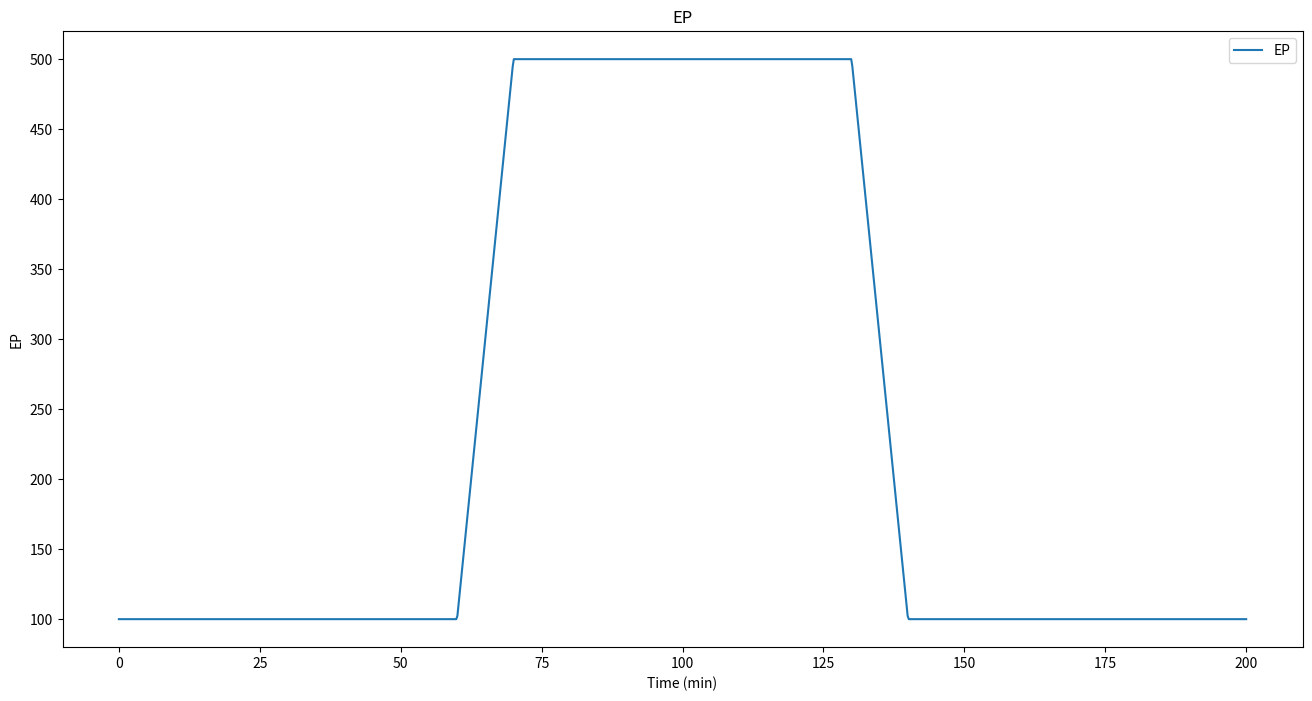
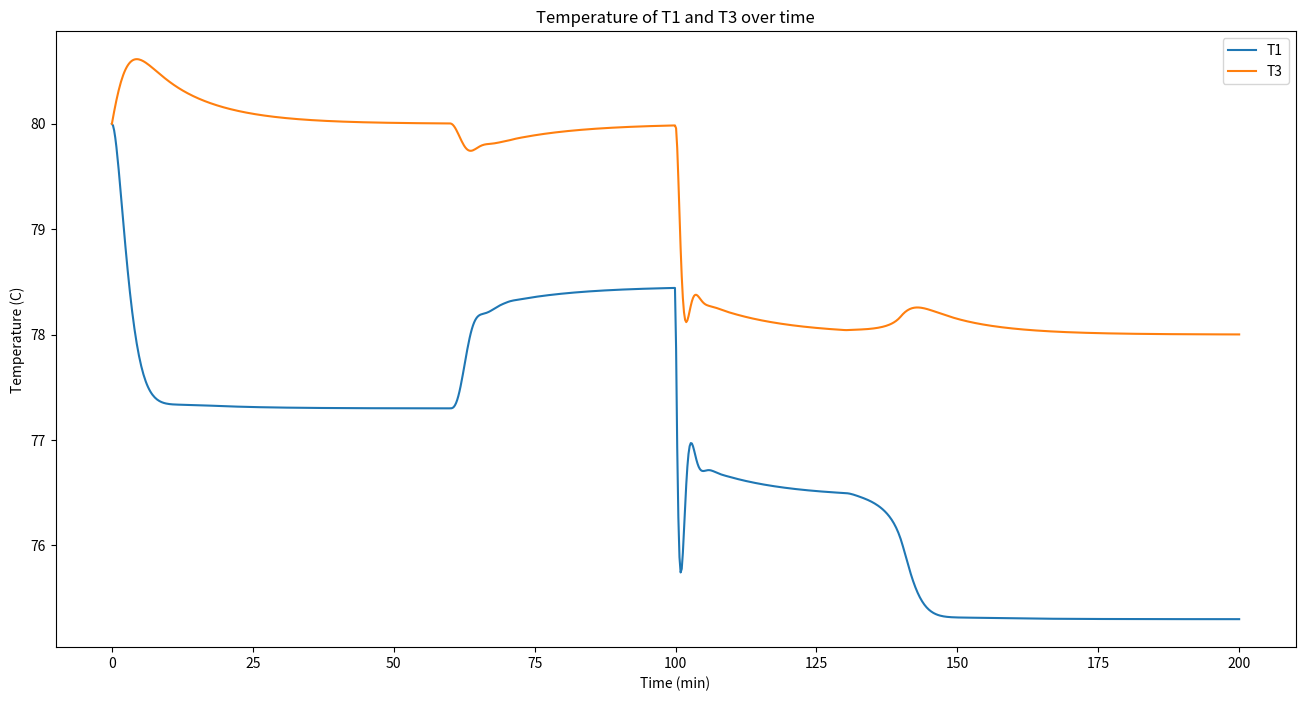
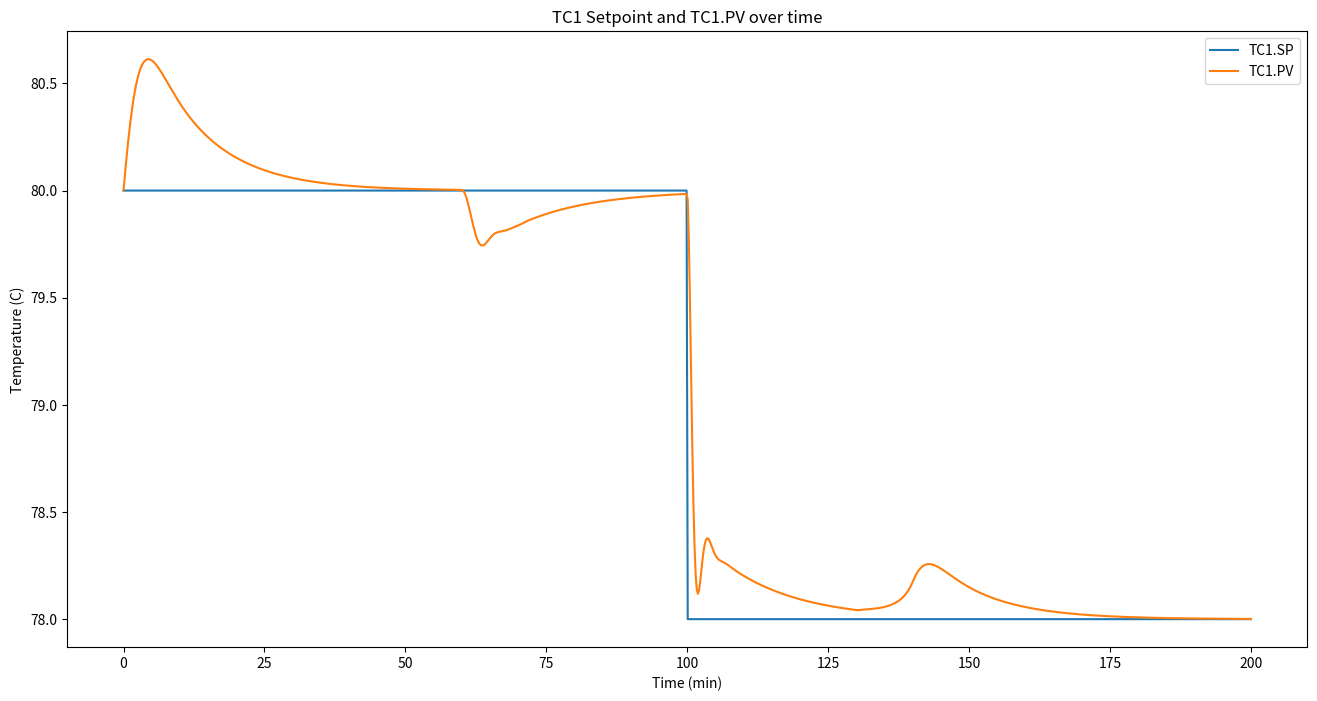
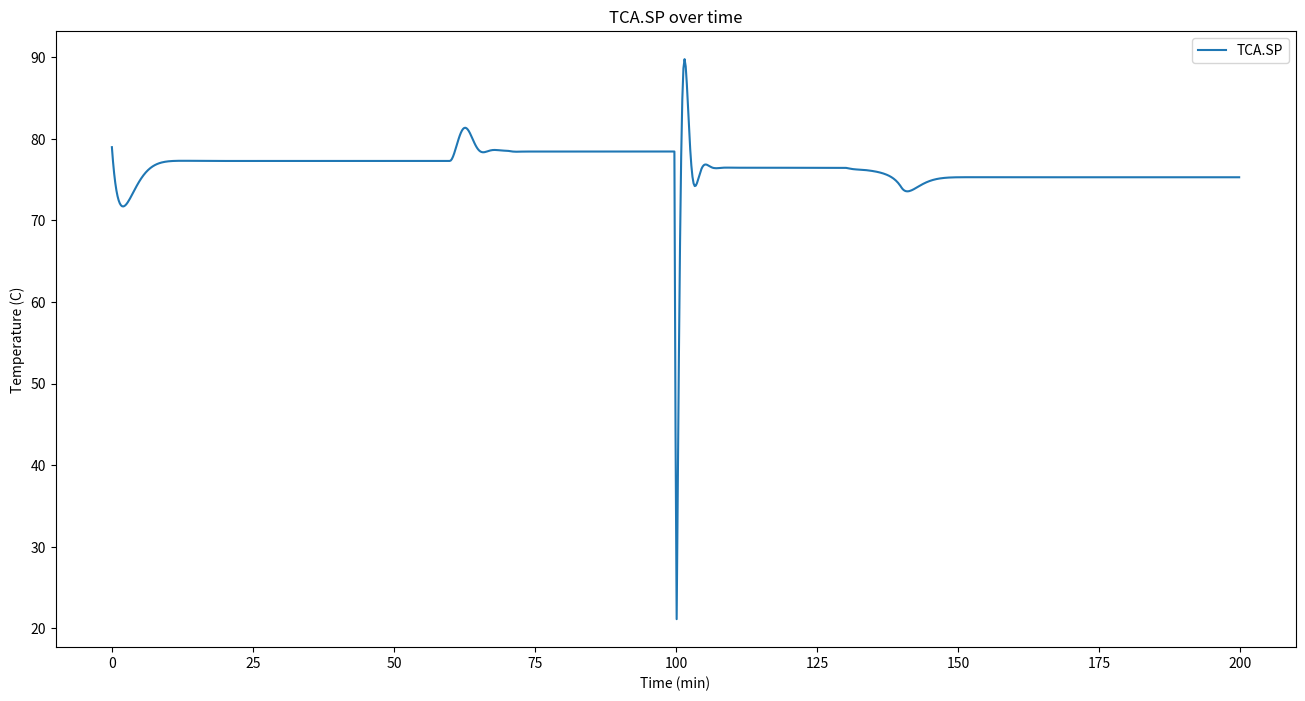

The script that saved these images, in order:
import numpy as np
import numpy.typing as npt
import scipy.integrate
import matplotlib.pyplot as plt
import sympy as sp

# variables     Min     Max     Units
EP = 100       #100     500     kW
F1_elec = 2    #2       2       kg/s
F2_elec = 2    #2       2       kg/s
TCA_SP = 70    #70      70      C

# unknown variables
#F3_elec 
#F3_H2
#F_OH
#F4_elec
#F4_O2
#F5
#F6
#F7_elec
#F8_elec
#F9
#rho_H2
#rho_O2
#T1
#T2
#T3
#T4

class SSt:
    def __init__(self,EP=100,F1_elec=2,F2_elec=2,TCA_SP=70):
        self.EP = EP
        self.F1_elec = F1_elec
        self.F2_elec = F2_elec
        self.TCA_SP = 273.15 + TCA_SP

        # parameters
        self.eta = 0.65 
        self.Cs1 = 7000 #kJ/C
        self.Cp_elec = 3.24 #kJ/(kgC)
        self.rho_elec = 1320 #kg/m^3
        self.delta_Hr = 286 #kJ/mol H2O
        self.V1_gas = 0.1 #m^3
        self.V2_gas = 0.1 #m^3
        self.p1 = 0.034/440 #kg/kJ
        self.p2 = 0.002/440 #kg/kJ
        self.p3 = 0.016/440 #kg/kJ
        self.p4 = 0.35

        self.calc = 0

    def calculate(self):
        # Assumption 6
        self.F3_elec = self.F1_elec
        self.F4_elec = self.F2_elec

        # Equation 2
        self.T1 = self.TCA_SP

        # Equation 15
        self.T2 = self.T1

        # Equation 9, Steady State.
        self.T3 = self.p4*self.EP/((self.F1_elec+self.F2_elec)*self.Cp_elec)+self.T1

        # Assumption 5
        self.T4 = self.T3
        
        # Equation 5
        self.F_OH = self.p1*self.EP

        # Equation 6
        self.F3_H2 = self.p2*self.EP

        # Equation 7
        self.F4_O2 = self.p3*self.EP

        # Equation 3
        self.F3_elec = self.F1_elec - self.F3_H2 - self.F_OH

        # Equation 4
        self.F4_elec = self.F2_elec - self.F4_O2 + self.F_OH

        # Steady state so V1_gas*d(rho_h2)/dt = F3_H2 - F5 (Equation 10) becomes 0 = F3_H2 - F5
        self.F5 = self.F3_H2

        # Steady state so V2_gas*d(rho_O2)/dt = F4_O2 - F6 (Equation 12) becomes 0 = F4_O2 - F6
        self.F6 = self.F4_O2

        # 0 = F4_elec - F8_elec (Equation 13)
        self.F8_elec = self.F4_elec

        # 0 = F3_elec + F9 - F7_elec (Equation 11)
        #self.F7_elec = self.F3_elec + self.F9
        # F1_elec + F2_elec = F7_elec + F8_elec
        self.F7_elec = self.F1_elec + self.F2_elec - self.F8_elec

        # 0 = F9 - F5 - F6 (Compound balance)
        #self.F9 = self.F5 + self.F6
        self.F9 = self.F7_elec - self.F3_elec

        #sanity check
        if (self.F9 - (self.F5 + self.F6)) > 0.0001:
            print(f"Error: Total mass balance incorrect\nF9 ({self.F9}) = F5 ({self.F5}) + F6 ({self.F6}) = {self.F5+self.F6}")
        if (self.F7_elec + self.F8_elec - (self.F1_elec + self.F2_elec)) > 0.0001:
            print(f"Error: B0 mass balance incorrect\nF7_elec ({self.F7_elec}) + F8 ({self.F8_elec}) = F1_elec ({self.F1_elec}) + F2_elec ({self.F2_elec})")
        

        self.calc = 1

    def __str__(self):
        if self.calc==1:
            return f'''
Steady State Alkaline Electrolyser initialized with the following variables and parameters:\n\n
Variables   Min     Max     Units
EP={self.EP}      100     500     kW
F1_elec={self.F1_elec}   2       2       kg/s
F2_elec={self.F2_elec}   2       2       kg/s
TCA_SP={self.TCA_SP-273.15} 70      70      C

Results  
F3_elec = {self.F3_elec:.3g}
F3_H2 = {self.F3_H2:.3g}
F_OH = {self.F_OH:.3g}
F4_elec = {self.F4_elec:.3g}
F4_O2 = {self.F4_O2:.3g}
F5 = {self.F5:.3g}
F6 = {self.F6:.3g}
F7_elec = {self.F7_elec:.3g}
F8_elec = {self.F8_elec:.3g}
F9 = {self.F9:.5g}
rho_H2 = unknown
rho_O2 = unknown
T1 = {self.T1-273.15:.3g}
T2 = {self.T2-273.15:.3g}
T3 = {self.T3-273.15:.3g}
T4 = {self.T4-273.15:.3g}
'''
        elif self.calc==0:
            return f'''
Steady State Alkaline Electrolyser initialized with the following variables and parameters:\n\n
Variables   Min     Max     Units
EP={self.EP}      100     500     kW
F1_elec={self.F1_elec}   2       2       kg/s
F2_elec={self.F2_elec}   2       2       kg/s
TCA_SP={self.TCA_SP}   70      70      C

Results not yet calculated.
'''
        
class dynmodel: 
    def __init__(self,EP: float = 100, F1_elec: float = 2,F2_elec: float = 2,TCA_SP: float = 70):
        self.EP = EP
        self.F1_elec = F1_elec
        self.F2_elec = F2_elec
        self.TCA_SP = 273.15 + TCA_SP

        # parameters
        self.eta = 0.65 
        self.Cs1 = 7000 #kJ/C
        self.Cp_elec = 3.24 #kJ/(kgC)
        self.rho_elec = 1320 #kg/m^3
        self.delta_Hr = 286 #kJ/mol H2O
        self.V1_gas = 0.1 #m^3
        self.V2_gas = 0.1 #m^3
        self.p1 = 0.034/440 #kg/kJ
        self.p2 = 0.002/440 #kg/kJ
        self.p3 = 0.016/440 #kg/kJ
        self.p4 = 0.35

        # Physical quantities
        self.mwH2 = 2.016/1000 #kg/mol
        self.mwO2 = 32./1000 #kg/mol
        self.R = 8.314

        # SS values
        self.SS = SSt(EP, F1_elec, F2_elec, TCA_SP)
        self.SS.calculate()

        self.calc = 0
        self.pidr = 0
        self.pidt = 0

    def Ept(self, t):
        if t<=(60*60):
            return 100
        elif t>(60*60) and t<(70*60):
            return 100 + 400*(t-(60*60))/(10*60)
        elif t >= (70*60) and t <= (130*60):
            return 500
        elif t > (130*60) and t<(140*60):
            return  500 - 400*(t-(130*60))/(10*60)
        elif t >= (140*60):
            return 100
        
    def p_set(self, t):
        convH2 = 100000*(self.mwH2/(self.R*353)) # bar to hydrogen density
        convO2 = 100000*(self.mwO2/(self.R*353)) # bar to oxygen density
        if t<(100*60):
            p_setH2 = 2*convH2 # 2 bar
            p_setO2 = 2*convO2 # 2 bar
        else:
            p_setH2 = 2.50*convH2
            p_setO2 = 2.50*convO2
        return [p_setH2, p_setO2]

    def F3_H2t(self, EP):
        # Equation 6
        return self.p2*EP
        
    def F4_O2t(self, EP):
        # Equation 7
        return self.p3*EP
    
    def F5t(self, t):
        # For step test
        if t < 100*60:
            return self.SS.F5
        else:
            return self.SS.F5 + 1
        
    def F6t(self, t):
        # For step test
        if t < 120*60:
            return self.SS.F6
        else:
            return self.SS.F6 + 1
        
    def TCA_SPt(self, t):
        # For step test
        if t < 100*60:
            return self.TCA_SP
        else:
            return self.TCA_SP + 1

    def calculate(self, Nt: int = 100, tf: float = 200):
        self.t_arr = np.linspace(0,tf*60,Nt)

        # For dynamic calculation
        def eq(u,t): # u = [T1, T3, rho_H2, rho_O2]
            dT1dt = (self.TCA_SP-u[0])/60 # T1, adapted from equation 2 (DT1/dt=(TCA_SP-?)/60)
            dT3dt = ((self.F1_elec+self.F2_elec)*self.Cp_elec*(u[0]-u[1]))/self.Cs1 + (self.p4*self.Ept(t))/self.Cs1 # T3, adapted from equation 8
            drhoH2dt = (self.F3_H2t(self.Ept(t))-self.SS.F5)/self.V1_gas # rho_H2, adapted from equation 10
            drhoO2dt = (self.F4_O2t(self.Ept(t))-self.SS.F6)/self.V2_gas # rho_O2, adapted from equation 12
            return np.array([dT1dt,dT3dt,drhoH2dt,drhoO2dt])
        
        # For step test F3H2 and F4O2 minimum EP=100
        # def eq(u,t): # u = [T1, T3, rho_H2, rho_O2]
        #     dT1dt = (self.TCA_SP-u[0])/60 # T1, adapted from equation 2 (DT1/dt=(TCA_SP-?)/60)
        #     dT3dt = ((self.F1_elec+self.F2_elec)*self.Cp_elec*(u[0]-u[1]))/self.Cs1 + (self.p4*100)/self.Cs1 # T3, adapted from equation 8
        #     drhoH2dt = (self.F3_H2t(100)-self.F5t(t))/self.V1_gas # rho_H2, adapted from equation 10
        #     drhoO2dt = (self.F4_O2t(100)-self.F6t(t))/self.V2_gas # rho_O2, adapted from equation 12
        #     return np.array([dT1dt,dT3dt,drhoH2dt,drhoO2dt])    

        # For step test TCA.SP minimum EP=100
        # def eq(u,t): # u = [T1, T3, rho_H2, rho_O2]
        #     dT1dt = (self.TCA_SPt(t)-u[0])/60 # T1, adapted from equation 2 (DT1/dt=(TCA_SP-?)/60)
        #     dT3dt = ((self.F1_elec+self.F2_elec)*self.Cp_elec*(u[0]-u[1]))/self.Cs1 + (self.p4*self.Ept(0))/self.Cs1 # T3, adapted from equation 8
        #     drhoH2dt = (self.F3_H2t(self.Ept(t))-self.SS.F5)/self.V1_gas # rho_H2, adapted from equation 10
        #     drhoO2dt = (self.F4_O2t(self.Ept(t))-self.SS.F6)/self.V2_gas # rho_O2, adapted from equation 12
        #     return np.array([dT1dt,dT3dt,drhoH2dt,drhoO2dt])        

        res0 = np.array([self.SS.T1,self.SS.T3,0.071,1.1369])
        self.res = scipy.integrate.odeint(eq, res0, self.t_arr)

        self.calc = 1
        self.pidr = 0
        self.pidt = 0
        return self.res
    
    def PID1(self, Nt: int = 10000, tf: float = 200):
        self.t_arr = np.linspace(0,tf*60,Nt)
        self.pH2_Kp = -10 #m^-3
        self.pO2_Kp = -10 #m^-3
        self.lmb = 100 #just chose, higher for slower systems. Probably in seconds.
        self.pH2_tau_i = 2*self.lmb
        self.pO2_tau_i= 2*self.lmb
        self.Kc_pH2 = 2/(self.pH2_Kp*self.lmb) # m^3/s
        self.Kc_pO2 = 2/(self.pO2_Kp*self.lmb) # m^3/s

        def eq(u,t): #u = [PH2, PO2, I1, I2, T1, T3]
            pH2, pO2, I1, I2, T1, T3 = u
            error1 = self.p_set(t)[0]-pH2 # error H2
            error2 = self.p_set(t)[1]-pO2 # error O2
            C1 = self.Kc_pH2*(error1+1/self.pH2_tau_i*I1) # m^3/s * error in density
            C2 = self.Kc_pO2*(error2+1/self.pO2_tau_i*I2) # m^3/s 
            F5 = self.SS.F5 + C1
            F6 = self.SS.F6 + C2
            dpH2dt = (self.F3_H2t(self.Ept(t))-F5)/self.V1_gas
            dpO2dt = (self.F4_O2t(self.Ept(t))-F6)/self.V2_gas
            dI1dt = error1
            dI2dt = error2
            dT1dt = (self.TCA_SP-T1)/60 # T1
            dT3dt = (self.SS.F1_elec+self.SS.F2_elec)*self.Cp_elec*(T1-T3)/self.Cs1 + self.p4*self.Ept(t)/self.Cs1 # T3
            # if F5 < 0:
            #     print(F5)
            # if (-(dpH2dt)*self.V1_gas+self.p2*self.Ept(t)) < 0:
            #     print(-(dpH2dt)*self.V1_gas+self.p2*self.Ept(t))
            return np.array([dpH2dt,dpO2dt,dI1dt,dI2dt,dT1dt,dT3dt])
        
        res0 = [self.p_set(0)[0],self.p_set(0)[1],0,0,self.SS.T1,self.SS.T3]

        self.res = scipy.integrate.odeint(eq, res0, self.t_arr)

        self.pidr = 1
        self.calc = 0
        self.pidt = 0
        return self.res
    
    def T_set(self, t):
        if t<100*60:
            T_setT1 = 80 + 273.15
        else:
            T_setT1 = 78 + 273.15
        return T_setT1
    
    def PID2(self, Nt: int = 1000, tf: float = 200):
        self.t_arr = np.linspace(0,tf*60,Nt)
        
        lmb = 200
        KcT3 = 1
        tau_i = 600
        self.KcT1 = tau_i/(KcT3*lmb)

        def eq3(u,t): #u = [T1, T3, I1]
            T1, T3, I = u
            error = self.T_set(t) - T3
            #C = self.SS.T1 + self.KcT1*(error+1/tau_i*I) # TCA_SP
            C = self.T_set(0) + self.KcT1*(error+1/tau_i*I) # TCA_SP
            dT1dt = (C-T1)/60
            # Question 9
            # dT3dt = (self.SS.F1_elec+self.SS.F2_elec)*self.Cp_elec*(T1-T3)/self.Cs1 + self.p4*self.Ept(t)/self.Cs1
            # Question 10
            dT3dt = (self.F1_elec+self.F2_elec+(self.Ept(t)-100)*(31/400))*self.Cp_elec*(T1-T3)/self.Cs1 + self.p4*self.Ept(t)/self.Cs1
            dIdt = error
            # if t>=0 and t < 245:
            #    print(f'At t: {t:.2f} s, SP = {self.T_set(t):.2f}, T3 = {T3:.2f}, T1 = {T1:.2f}, error = {error:.2f}, Total error = {I:.2f}, C = {C:.2f}, dT1dt = {dT1dt:.2f} and dT3dt = {dT3dt:.2f}')
            return [dT1dt, dT3dt, dIdt]
        
        def eq3_ivp(t,u):
            return eq3(u,t)

        #T0 = np.array([self.SS.T1, self.SS.T3, self.T_set(0)-self.SS.T3])
        T0 = np.array([self.T_set(0), self.T_set(0), 0])
        self.res = scipy.integrate.odeint(eq3, T0, self.t_arr)
        #self.resivp = scipy.integrate.solve_ivp(eq3_ivp, [0,tf*60], T0, t_eval=self.t_arr)

        self.pidt = 1
        self.calc = 0
        self.pidr = 0
        return self.res
    
    def plot_calcgraphs(self, Nt: int = 100, tf: float = 200):
        if self.calc == 0:
            print("Results not yet calculated. Please take a break for a moment")
            self.calculate(Nt, tf)

        fig1, ax1 = plt.subplots()
        fig1.set_size_inches(16,8)
        fig2, ax2 = plt.subplots()
        fig2.set_size_inches(16,8)
        fig3, ax3 = plt.subplots()
        fig3.set_size_inches(16,8)
        fig4, ax4 = plt.subplots()
        fig4.set_size_inches(16,8)

        EP_array = np.zeros(self.t_arr.size)
        for i in range(0,self.t_arr.size):
            EP_array[i] = self.Ept(self.t_arr[i])
        ax1.plot(self.t_arr/60, EP_array, label = 'EP')
        ax1.set_xlabel("Time (min)")
        ax1.set_ylabel("Electrical Power (EP)")
        #ax1.set_title("Electrical Power over Time")
        plt.show(block=False)

        ax2.plot(self.t_arr/60, self.res[:,0]-273.15, label = 'TC1')
        ax2.plot(self.t_arr/60, self.res[:,1]-273.15, label = 'TC3')
        #ax2.plot(self.t_arr[35:]/60, self.res[:,1][35:]-self.SS.T3, label = 'TC3 above SS value') # step test
        ax2.set_xlabel("Time (min)")
        ax2.set_ylabel("Temperature (C)")
        #ax2.set_title("Temperature of TC1 and TC3 over time")
        ax2.legend()
        plt.show(block=False)

        # for i in range(0,self.t_arr.size):
        #     if self.res[:,1][i] > (0.62*(self.res[:,1][-1]-self.SS.T3)+self.SS.T3) and self.res[:,1][i] < (0.64*(self.res[:,1][-1]-self.SS.T3)+self.SS.T3):
        #         print("\nTime")
        #         print(self.t_arr[i])
        #         print("Temp")
        #         print(self.res[:,1][i])
        
        # print("\nSS")
        # print(0.63*(self.res[:,1][-1]-self.SS.T3)+self.SS.T3)

        ax3.plot(self.t_arr/60, self.res[:,2], label = 'rho H2')
        ax3.plot(self.t_arr/60, self.res[:,3], label = 'rho O2')
        ax3.set_xlabel("Time (min)")
        ax3.set_ylabel("rho (kg/m^3)")
        #ax3.set_title("Density of hydrogen and oxygen over time")
        ax3.legend()
        plt.show(block=False)
        #print((self.res[:,2][90]-self.res[:,2][70])/(self.t_arr[90]-self.t_arr[70]))

        ax4.plot(self.t_arr/60, self.SS.F5*np.ones(self.t_arr.size), label = 'F5')
        ax4.plot(self.t_arr/60, self.F3_H2t(EP_array), label = 'F3_H2')
        ax4.set_xlabel("Time (min)")
        ax4.set_ylabel("Flow (kg/s)")
        #ax4.set_title("Flow in F5 and F3_H2 over time")
        ax4.legend()
        plt.show(block=False)

    def plot_PIDgraphs_p(self, Nt: int = 10000, tf: float = 200):
        
        if self.pidr == 0:
            print("PID not yet calculated. Please take a break for a moment")
            self.PID1(Nt, tf)

        fig1, ax1 = plt.subplots()
        fig1.set_size_inches(16,8)
        fig2, ax2 = plt.subplots()
        fig2.set_size_inches(16,8)
        fig3, ax3 = plt.subplots()
        fig3.set_size_inches(16,8)
        fig4, ax4 = plt.subplots()
        fig4.set_size_inches(16,8)
        fig5, ax5 = plt.subplots()
        fig5.set_size_inches(16,8)
        fig6, ax6 = plt.subplots()
        fig6.set_size_inches(16,8)
        # fig7, ax7 = plt.subplots()
        # fig7.set_size_inches(16,8)
        # fig8, ax8 = plt.subplots()
        # fig8.set_size_inches(16,8)

        EP_array = np.zeros(self.t_arr.size)
        for i in range(0,self.t_arr.size):
            EP_array[i] = self.Ept(self.t_arr[i])
        ax1.plot(self.t_arr/60, EP_array, label = 'EP')
        ax1.set_xlabel("Time (min)")
        ax1.set_ylabel("EP")
        ax1.set_title("EP")
        ax1.legend()
        plt.show(block=False)

        ax2.plot(self.t_arr/60, self.res[:,4]-273.15, label = 'T1')
        ax2.plot(self.t_arr/60, self.res[:,5]-273.15, label = 'T3')
        ax2.set_title("Temperature of TC1 and TC3 over time")
        ax2.set_xlabel("Time (min)")
        ax2.set_ylabel("Temperature (K)")
        ax2.legend()
        plt.show(block=False)

        pH2_array = np.zeros(self.t_arr.size)
        pO2_array = np.zeros(self.t_arr.size)
        print(self.t_arr.size)
        for i in range(0,self.t_arr.size):
            pH2_array[i], pO2_array[i] = self.p_set(self.t_arr[i])
        ax3.plot(self.t_arr/60, pH2_array*(self.R*353/self.mwH2)/100000, label = 'PC1.SP')
        ax3.plot(self.t_arr/60, self.res[:,0]*(self.R*353/self.mwH2)/100000, label = 'PC1.PV')
        ax3.set_xlabel("Time (min)")
        ax3.set_ylabel("Hydrogen pressure (bar)")
        ax3.set_title("Hydrogen pressure over Time")
        ax3.legend()
        plt.show(block=False)
        # print(str(np.min(self.res[:,0]))+ ' ' + str(np.max(self.res[:,0])))

        ax4.plot(self.t_arr/60, pO2_array*(self.R*353/self.mwO2), label = 'PC2.SP')
        ax4.plot(self.t_arr/60, self.res[:,1]*(self.R*353/self.mwO2), label = 'PC2.PV')
        ax4.set_xlabel("Time (min)")
        ax4.set_ylabel("Oxygen pressure (Pa)")
        ax4.set_title("Oxygen pressure over time")
        ax4.legend()
        plt.show(block=False)

        F5_array = np.zeros(self.t_arr.size-1)
        F6_array = np.zeros(self.t_arr.size-1)
        FI_array = np.zeros(self.t_arr.size)
        for i in range(0,self.t_arr.size-1):
            F5_array[i] = -self.V1_gas*(self.res[:,0][i+1]-self.res[:,0][i])/(self.t_arr[-1]/self.t_arr.size)+self.F3_H2t(self.Ept(self.t_arr[i]))
            # F5_array[i] = -self.V1_gas*(self.res[:,0][i+1]-self.res[:,0][i])/(self.t_arr[-1]/self.t_arr.size)+self.F3_H2t(self.Ept(t))
            F6_array[i] = -self.V1_gas*(self.res[:,1][i+1]-self.res[:,1][i])/(self.t_arr[-1]/self.t_arr.size)+self.p3*self.Ept(self.t_arr[i])
            FI_array[i] = self.res[:,2][i+1]-self.res[:,2][i]

        ax5.plot(self.t_arr[0:-1]/60, F5_array, label = 'F5')
        ax5.plot(self.t_arr/60, self.F3_H2t(EP_array), label = 'F3_H2')
        # ax5.plot(self.t_arr/60, np.ones(self.t_arr.size)*self.F3_H2t(self.Ept(0)), label = 'F3_H2')
        ax5.set_xlabel("Time (min)")
        ax5.set_ylabel("Flow (kg/s)")
        ax5.set_title("Flow in F5 and F3_H2 over time")
        ax5.legend()
        plt.show(block=False)

        ax6.plot(self.t_arr[0:-1]/60, F6_array, label = 'F6')
        ax6.plot(self.t_arr/60, self.F4_O2t(EP_array), label = 'F4_O2')
        ax6.set_xlabel("Time (min)")
        ax6.set_ylabel("Flow (kg/s)")
        ax6.set_title("Flow in F6 and F4_O2 over time")
        ax6.legend()
        plt.show(block=False)

        dIdt = np.ones(self.t_arr.size-1)
        for i in range(0, self.t_arr.size-1):
            dIdt[i] = self.res[i+1,2] - self.res[i,2]
        # ax7.plot(self.t_arr/60, self.res[:,2], label = 'Total error in rhoH2')
        # ax7.plot(self.t_arr[:-1]/60, dIdt, label = 'Error in rhoH2')
        # ax7.set_xlabel("Time (min)")
        # ax7.set_ylabel("Flow (kg/s)")
        # ax7.set_title("Error")
        # plt.show(block=False)

        # ax8.plot(self.t_arr/60, self.res[:,2]/abs(np.min(self.res[:,2])), label = 'Total error scaled')
        # ax8.plot(self.t_arr[:-1]/60, dIdt*10/abs(np.min(self.res[:,2])), label = 'Error scaled')
        # ax8.plot(self.t_arr[:-1]/60, F5_array/np.max(F5_array), label='F5 scaled')
        # ax8.plot(self.t_arr/60, self.F3_H2t(EP_array)/np.max(F5_array), label = 'F3_H2 scaled')
        # ax8.plot(self.t_arr/60, pH2_array/np.max(self.res[:,0]), label = 'PC1.SP scaled')
        # ax8.plot(self.t_arr/60, self.res[:,0]/np.max(self.res[:,0]), label = 'PC1.PV scaled')
        # ax8.legend()
        # plt.show(block=False)

        print(f"\nNt: {self.t_arr.size:.2f}, tf: {self.t_arr[-1]/60:.2f} min, lmb: {self.lmb:.2f}")
        print(f"max F5: {np.max(F5_array):.5f}, min F5: {np.min(F5_array):.5f}, max change: ")
        print(self.SS.F6)

    def plot_PIDgraphs_t(self):

        if self.pidt == 0:
            print("PID not yet calculated. Please take a break for a moment")
            self.PID2()

        fig1, ax1 = plt.subplots()
        fig1.set_size_inches(16,8)
        fig2, ax2 = plt.subplots()
        fig2.set_size_inches(16,8)
        fig3, ax3 = plt.subplots()
        fig3.set_size_inches(16,8)
        fig4, ax4 = plt.subplots()
        fig4.set_size_inches(16,8)
        # fig5, ax5 = plt.subplots()
        # fig5.set_size_inches(16,8)
        # fig6, ax6 = plt.subplots()
        # fig6.set_size_inches(16,8)

        EP_array = np.zeros(self.t_arr.size)
        for i in range(0,self.t_arr.size):
            EP_array[i] = self.Ept(self.t_arr[i])
        ax1.plot(self.t_arr/60, EP_array, label = 'EP')
        ax1.set_xlabel("Time (min)")
        ax1.set_ylabel("EP")
        ax1.set_title("EP")
        ax1.legend()
        plt.show(block=False)

        ax2.plot(self.t_arr/60, self.res[:,0]-273.15, label='T1')
        ax2.plot(self.t_arr/60, self.res[:,1]-273.15, label='T3')
        ax2.set_xlabel("Time (min)")
        ax2.set_ylabel("Temperature (C)")
        ax2.set_title("Temperature of T1 and T3 over time")
        ax2.legend()
        plt.show(block=False)

        TC1_SP_array = np.zeros(self.t_arr.size)
        for i in range(0, self.t_arr.size):
            TC1_SP_array[i] = self.T_set(self.t_arr[i])
        ax3.plot(self.t_arr/60, TC1_SP_array-273.15, label='TC1.SP')
        ax3.plot(self.t_arr/60, self.res[:,1]-273.15, label='TC1.PV')
        ax3.set_xlabel("Time (min)")
        ax3.set_ylabel("Temperature (C)")
        ax3.set_title("TC1 Setpoint and TC1.PV over time")
        ax3.legend()
        plt.show(block=False)

        TSet = np.ones(self.t_arr.size-1)
        for i in range(0, self.t_arr.size-1):
            TSet[i] = (self.res[i+1,0]-self.res[i,0])*60 + self.res[i,0]
        ax4.plot(self.t_arr[:-1]/60, TSet-273.15, label='TCA.SP')
        ax4.set_xlabel("Time (min)")
        ax4.set_ylabel("Temperature (C)")
        ax4.set_title("TCA.SP over time")
        ax4.legend()
        plt.show(block=False)

        # dIdt = np.ones(self.t_arr.size-1)
        # for i in range(0, self.t_arr.size-1):
        #     dIdt[i] = self.res[i+1,2] - self.res[i,2]
        # ax5.plot(self.t_arr/60, self.res[:,2]/10, label='Total error/10')
        # ax5.plot(self.t_arr[:-1]/60, dIdt, label='Error')
        # ax5.set_xlabel("Time (min)")
        # ax5.set_ylabel("Temperature (C)")
        # ax5.set_title("Error over time")
        # ax5.legend()
        # plt.show(block=False)

        # ax6.plot(self.t_arr/60, self.resivp.y[0]-273.15, label='T1')
        # ax6.plot(self.t_arr/60, self.resivp.y[1]-273.15, label='T3')
        # ax6.set_xlabel("Time (min)")
        # ax6.set_ylabel("Temperature (C)")
        # ax6.set_title("Temperature of T1 and T3 over time (Solve_IVP)")
        # ax6.legend()
        # plt.show(block=False)

    def __str__(self):
        print(self.calc)
        if self.calc==1:
            return f'''
Dynamic model Alkaline Electrolyser initialized with the following variables and parameters:\n\n
Variables   Min     Max     Units
EP={self.EP}      100     500     kW
F1_elec={self.F1_elec}   2       2       kg/s
F2_elec={self.F2_elec}   2       2       kg/s
TCA_SP={self.TCA_SP}   70      70      C

Results have been calculated.
'''
        elif self.calc==0:
            return f'''
Dynamic model Alkaline Electrolyser initialized with the following variables and parameters:\n\n
Variables   Min     Max     Units
EP={self.EP}      100     500     kW
F1_elec={self.F1_elec}   2       2       kg/s
F2_elec={self.F2_elec}   2       2       kg/s
TCA_SP={self.TCA_SP}   70      70      C

Results not yet calculated.
'''

# Uncomment to calculate and print steady state values (Question 6)    
#EP = 500
#S1 = SSt(EP, F1_elec, F2_elec, TCA_SP)
#S1.calculate()
#print(S1)

# Uncomment to calculate and plot dynamic simulation (Question 7)
# S2 = dynmodel()
# S2.plot_calcgraphs(5000, 200)
# plt.show()

# Uncomment to calculate and plot dynamic simulation with PI controllers for PC1 and PC2 (Question 8)
# S2 = dynmodel()
# S2.plot_PIDgraphs_p(1000,200)
# plt.show()

# Uncomment to calculate and plot dynamic simulation with PI controller for TC1 (Question 9)
S2 = dynmodel()
S2.plot_PIDgraphs_t()
plt.show()
